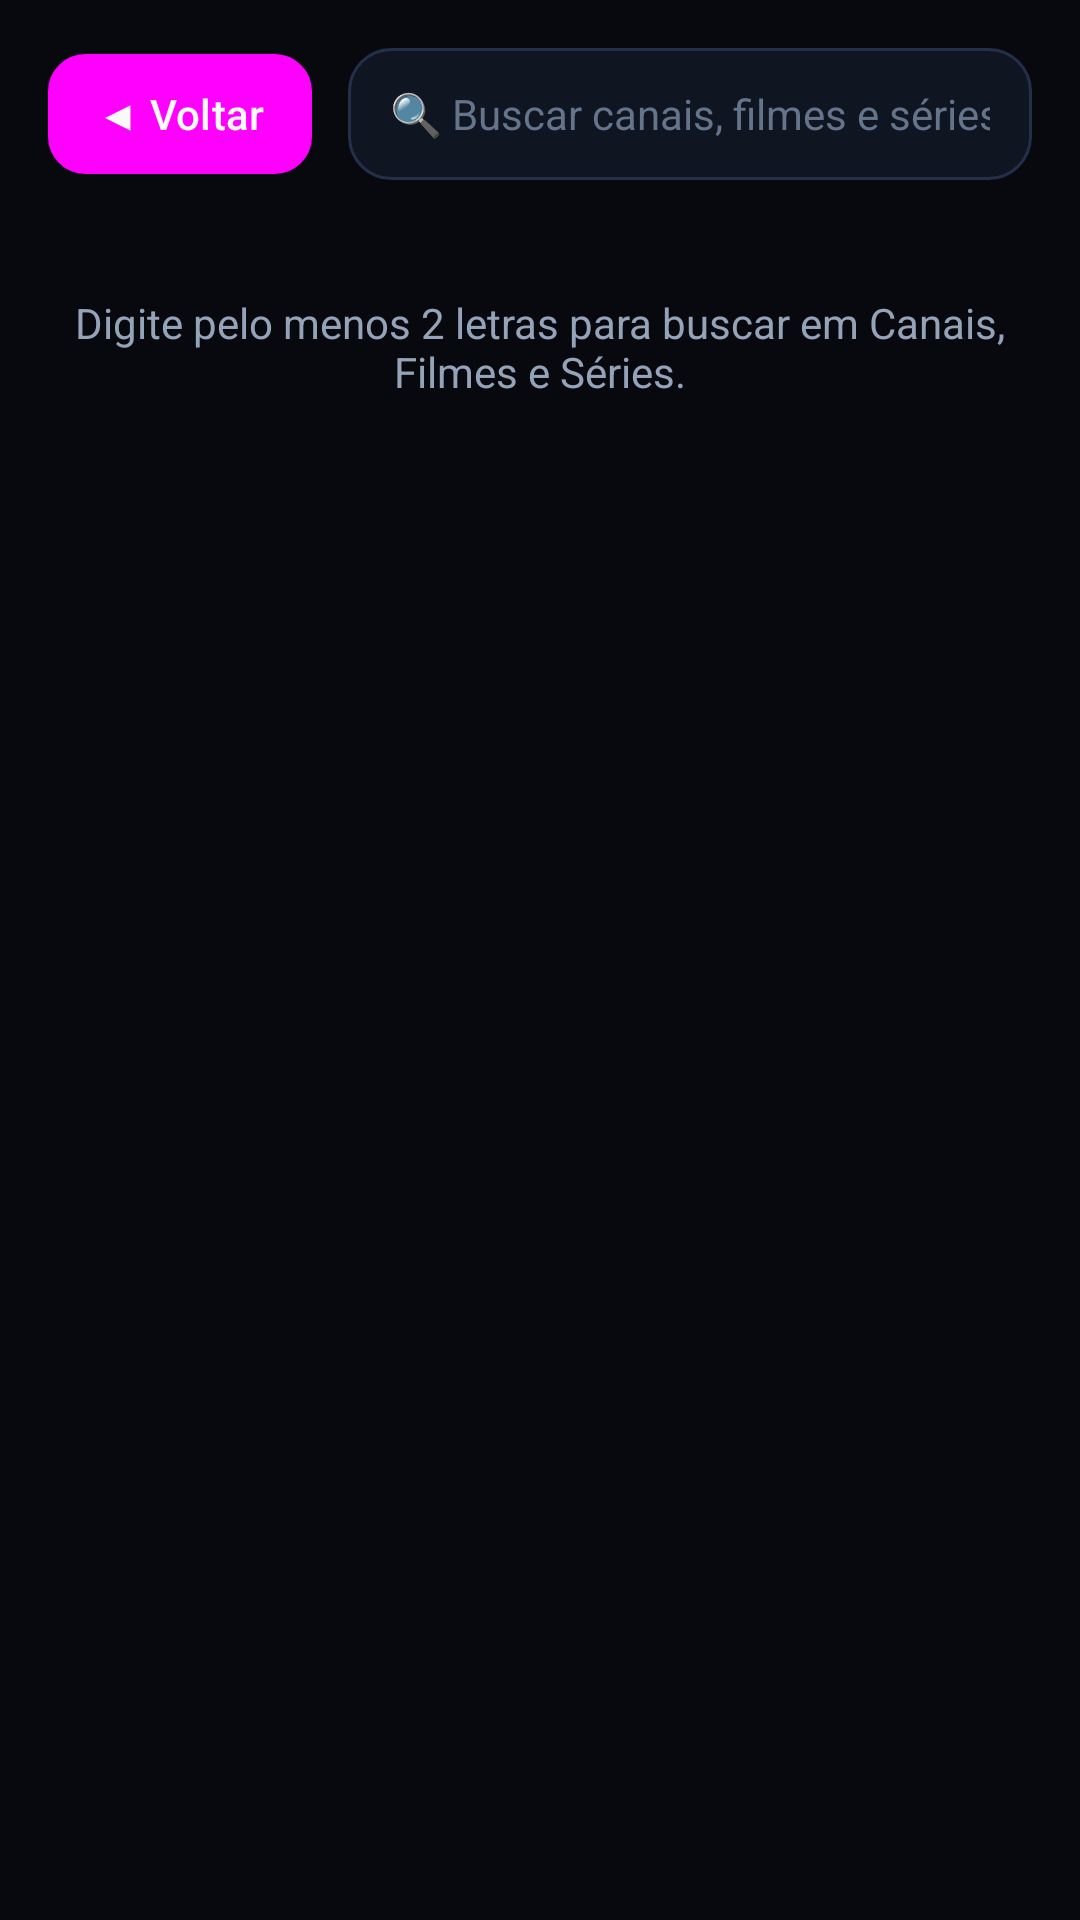

Reconstruct the res/layout file that produces this screen, plus the resources it refers to.
<!-- AndroidManifest.xml: application theme Theme.NovaTV -->
<!-- res/layout/activity_global_search.xml -->
<?xml version="1.0" encoding="utf-8"?>
<LinearLayout xmlns:android="http://schemas.android.com/apk/res/android"
    android:layout_width="match_parent"
    android:layout_height="match_parent"
    android:background="@color/bg_cinema"
    android:fitsSystemWindows="true"
    android:orientation="vertical"
    android:padding="16dp">

    <LinearLayout
        android:layout_width="match_parent"
        android:layout_height="wrap_content"
        android:gravity="center_vertical"
        android:orientation="horizontal"
        android:paddingBottom="14dp">

        <Button
            android:id="@+id/btn_back"
            style="@style/Widget.Material3.Button.TextButton"
            android:layout_width="wrap_content"
            android:layout_height="40dp"
            android:background="@drawable/selector_cinema_button"
            android:focusable="true"
            android:paddingHorizontal="14dp"
            android:text="◀ Voltar"
            android:textColor="@color/text_primary" />

        <EditText
            android:id="@+id/et_global_query"
            android:layout_width="0dp"
            android:layout_height="44dp"
            android:layout_marginStart="12dp"
            android:layout_weight="1"
            android:background="@drawable/selector_cinema_card"
            android:focusable="true"
            android:hint="🔍 Buscar canais, filmes e séries..."
            android:imeOptions="actionSearch"
            android:inputType="text"
            android:maxLines="1"
            android:paddingHorizontal="14dp"
            android:textColor="@color/text_primary"
            android:textColorHint="@color/text_muted"
            android:textSize="14sp" />
    </LinearLayout>

    <TextView
        android:id="@+id/tv_search_hint"
        android:layout_width="match_parent"
        android:layout_height="wrap_content"
        android:layout_marginTop="24dp"
        android:gravity="center"
        android:text="Digite pelo menos 2 letras para buscar em Canais, Filmes e Séries."
        android:textColor="@color/text_secondary"
        android:textSize="14sp" />

    <androidx.recyclerview.widget.RecyclerView
        android:id="@+id/rv_search_results"
        android:layout_width="match_parent"
        android:layout_height="0dp"
        android:layout_weight="1"
        android:visibility="gone" />

</LinearLayout>
<!-- resources referenced by this layout -->
<resources>
  <color name="bg_cinema">#07090F</color>
  <color name="text_muted">#64748B</color>
  <color name="text_primary">#F8FAFC</color>
  <color name="text_secondary">#94A3B8</color>
  <!-- drawable selector_cinema_button (drawable) -->
  <?xml version="1.0" encoding="utf-8"?>
  <selector xmlns:android="http://schemas.android.com/apk/res/android">
      <item android:state_focused="true">
          <shape android:shape="rectangle">
              <solid android:color="#0284C7" />
              <stroke android:width="3dp" android:color="#FACC15" />
              <corners android:radius="12dp" />
          </shape>
      </item>
      <item android:state_selected="true">
          <shape android:shape="rectangle">
              <solid android:color="#1D4ED8" />
              <stroke android:width="2dp" android:color="#38BDF8" />
              <corners android:radius="12dp" />
          </shape>
      </item>
      <item android:state_pressed="true">
          <shape android:shape="rectangle">
              <solid android:color="#1E40AF" />
              <stroke android:width="2dp" android:color="#FFFFFF" />
              <corners android:radius="12dp" />
          </shape>
      </item>
      <item>
          <shape android:shape="rectangle">
              <solid android:color="#182033" />
              <stroke android:width="1dp" android:color="#2E3C5C" />
              <corners android:radius="12dp" />
          </shape>
      </item>
  </selector>
  <!-- drawable selector_cinema_card (drawable) -->
  <?xml version="1.0" encoding="utf-8"?>
  <selector xmlns:android="http://schemas.android.com/apk/res/android">
      <item android:state_focused="true">
          <shape android:shape="rectangle">
              <solid android:color="#1E3A5F" />
              <stroke android:width="3dp" android:color="#FACC15" />
              <corners android:radius="14dp" />
          </shape>
      </item>
      <item android:state_selected="true">
          <shape android:shape="rectangle">
              <solid android:color="#172554" />
              <stroke android:width="2dp" android:color="#38BDF8" />
              <corners android:radius="14dp" />
          </shape>
      </item>
      <item android:state_pressed="true">
          <shape android:shape="rectangle">
              <solid android:color="#23304A" />
              <stroke android:width="2dp" android:color="#3B82F6" />
              <corners android:radius="14dp" />
          </shape>
      </item>
      <item>
          <shape android:shape="rectangle">
              <solid android:color="#101522" />
              <stroke android:width="1dp" android:color="#24304A" />
              <corners android:radius="14dp" />
          </shape>
      </item>
  </selector>
  <style name="Theme.NovaTV" parent="Theme.Material3.Dark.NoActionBar">
          <item name="colorPrimary">@color/accent_primary</item>
          <item name="colorSecondary">@color/accent_cyan</item>
          <item name="materialButtonStyle">@style/NovaTvButton</item>
          <item name="android:windowBackground">@color/bg_cinema</item>
          <item name="android:statusBarColor">@color/bg_cinema</item>
          <item name="android:navigationBarColor">@color/bg_cinema</item>
      </style>
  <color name="accent_primary">#3B82F6</color>
  <color name="accent_cyan">#38BDF8</color>
  <style name="NovaTvButton" parent="Widget.Material3.Button.TextButton">
          <item name="backgroundTint">@null</item>
          <item name="android:textAllCaps">false</item>
          <item name="android:minWidth">0dp</item>
          <item name="android:minHeight">0dp</item>
      </style>
</resources>
